Run: headless pygame with SDL's dummy video driver; simulated clock (each Clock.tick advances the game by its frame time, no real sleeping); random seed 0; keys injected as events and as key.get_pressed() state; no mouse input.
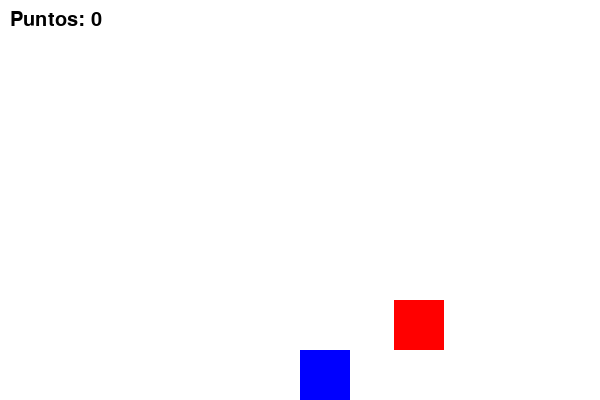
Frame 1 of 2 · flips 1–60 · no input
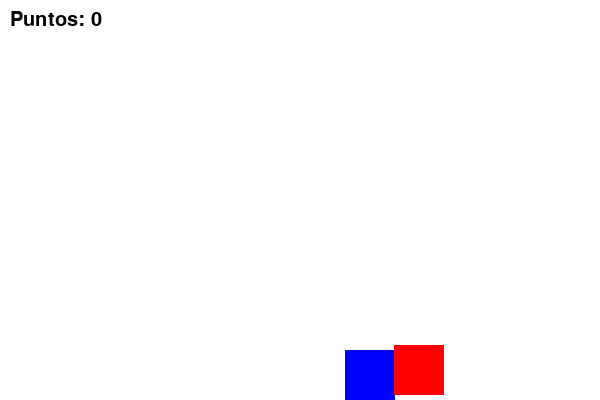
Frame 2 of 2 · flips 61–180 · tapped SPACE, RETURN · held RIGHT (→), D (game ended)

The pygame program that drew these frames:

import pygame
import random

# Inicialización
pygame.init()
WIDTH, HEIGHT = 600, 400
win = pygame.display.set_mode((WIDTH, HEIGHT))
pygame.display.set_caption("Juego 2D con Pygame")

# Colores
WHITE = (255, 255, 255)
RED = (255, 0, 0)
BLUE = (0, 0, 255)

# Jugador
player_size = 50
player_pos = [WIDTH//2, HEIGHT - player_size]
player_speed = 5

# Enemigos
enemy_size = 50
enemy_pos = [random.randint(0, WIDTH-enemy_size), 0]
enemy_speed = 5

# Reloj
clock = pygame.time.Clock()

# Puntuación
score = 0
font = pygame.font.SysFont("Arial", 30)

def detectar_colision(jugador, enemigo):
    px, py = jugador
    ex, ey = enemigo
    return (ex < px < ex + enemy_size or ex < px + player_size < ex + enemy_size) and \
           (ey < py < ey + enemy_size or ey < py + player_size < ey + enemy_size)

# Bucle principal
running = True
while running:
    clock.tick(30)
    win.fill(WHITE)

    # Eventos
    for event in pygame.event.get():
        if event.type == pygame.QUIT:
            running = False

    # Movimiento jugador
    keys = pygame.key.get_pressed()
    if keys[pygame.K_LEFT] and player_pos[0] > 0:
        player_pos[0] -= player_speed
    if keys[pygame.K_RIGHT] and player_pos[0] < WIDTH - player_size:
        player_pos[0] += player_speed

    # Movimiento enemigo
    enemy_pos[1] += enemy_speed
    if enemy_pos[1] > HEIGHT:
        enemy_pos[1] = 0
        enemy_pos[0] = random.randint(0, WIDTH - enemy_size)
        score += 1

    # Dibujar jugador y enemigo
    pygame.draw.rect(win, BLUE, (*player_pos, player_size, player_size))
    pygame.draw.rect(win, RED, (*enemy_pos, enemy_size, enemy_size))

    # Colisiones
    if detectar_colision(player_pos, enemy_pos):
        print("¡Game Over! Puntuación:", score)
        running = False

    # Mostrar puntuación
    text = font.render(f"Puntos: {score}", True, (0, 0, 0))
    win.blit(text, (10, 10))

    # Actualizar pantalla
    pygame.display.update()

pygame.quit()
